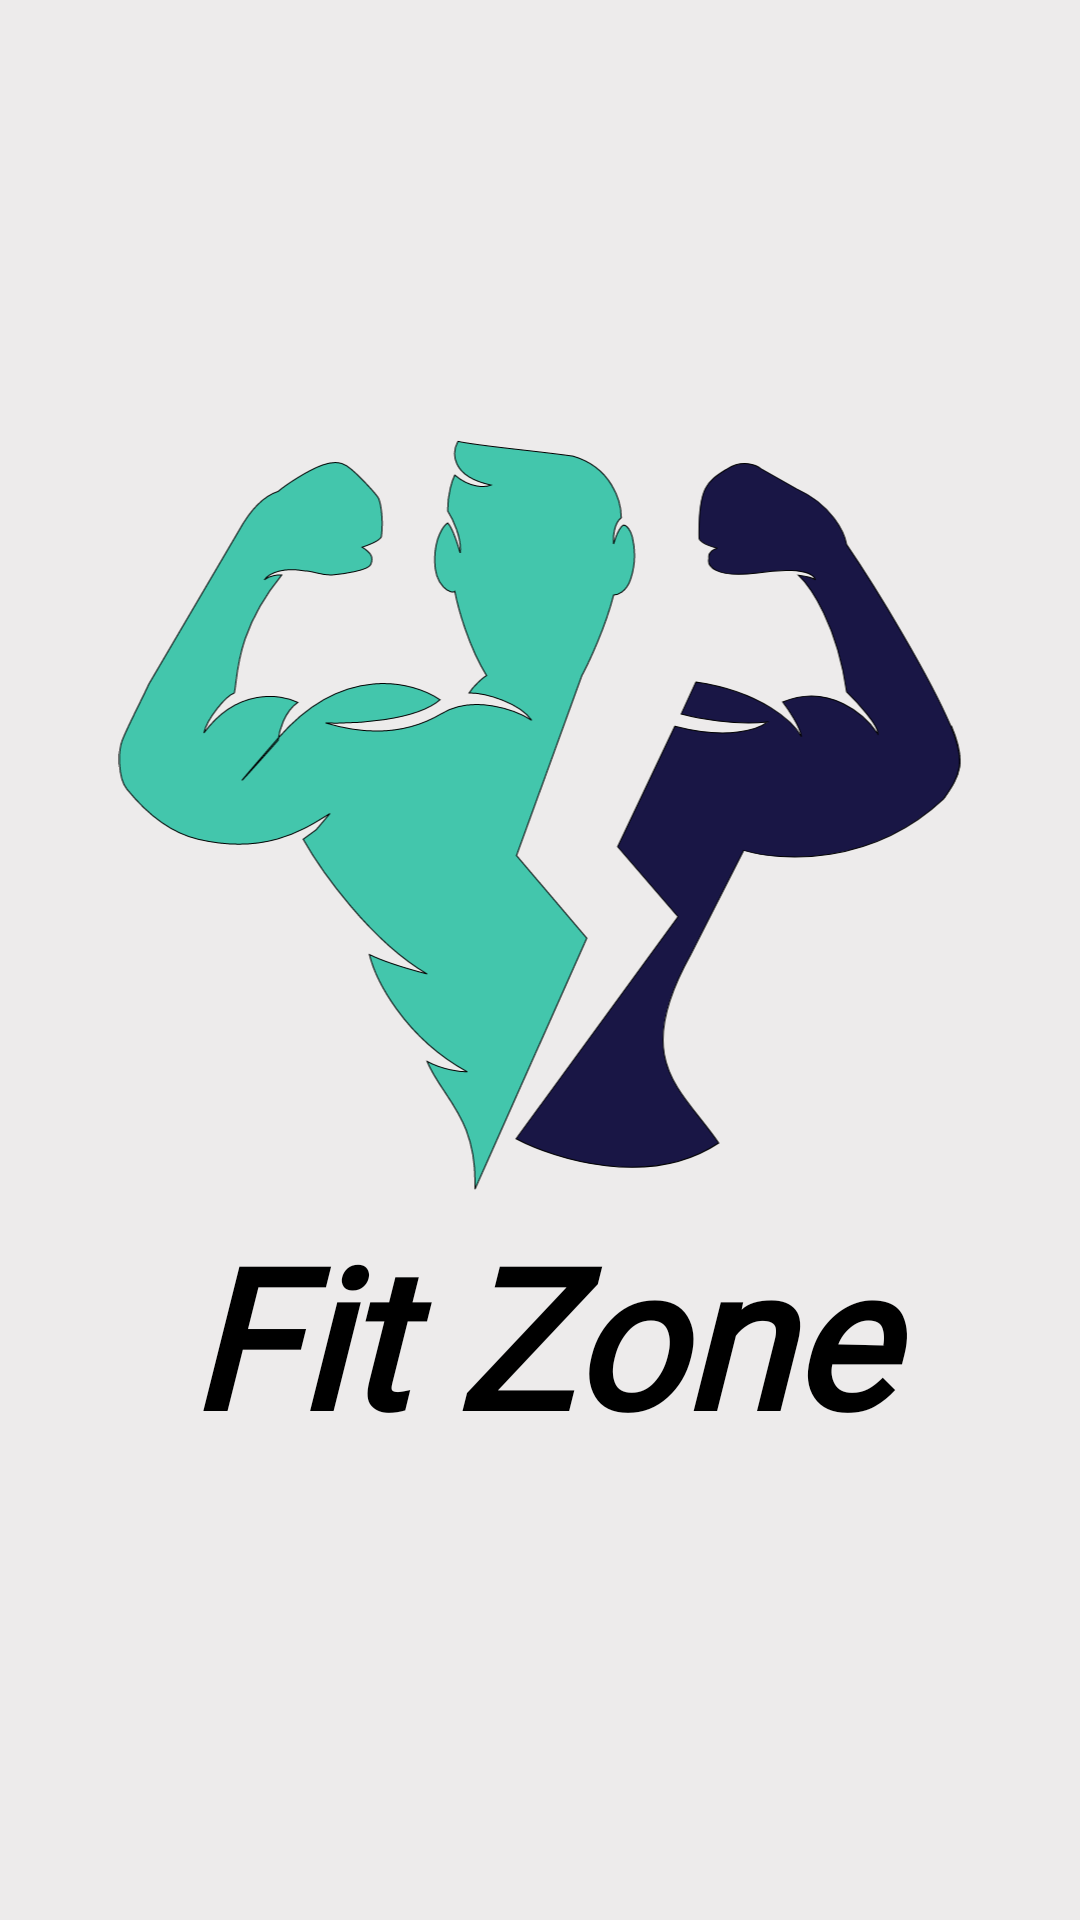

This screen was rendered from an Android layout file. Write that file and the resources it references.
<!-- AndroidManifest.xml: application theme Theme.FitZone -->
<!-- res/layout/activity_splash_screen.xml -->
<?xml version="1.0" encoding="utf-8"?>
<LinearLayout xmlns:android="http://schemas.android.com/apk/res/android"
    xmlns:app="http://schemas.android.com/apk/res-auto"
    xmlns:tools="http://schemas.android.com/tools"
    android:layout_width="match_parent"
    android:layout_height="match_parent"
    tools:context=".splash_screen"
    android:background="@color/base_color"
    android:gravity="center"
    android:orientation="vertical"
    >

    <ImageView
        android:id="@+id/logoImage"
        android:layout_width="wrap_content"
        android:layout_height="250dp"
        android:layout_centerInParent="true"
        android:src="@drawable/logo"
        tools:ignore="MissingConstraints"
        />
    <TextView
        android:id="@+id/logo_text"
        android:layout_width="match_parent"
        android:layout_height="wrap_content"
        android:text="Fit Zone"
        android:textSize="65sp"
        android:textColor="@color/black"
        android:textStyle="bold|italic"
        android:textAlignment="center"
        android:fontFamily="@font/patuaone_regular"
        android:padding="5dp"
        />


</LinearLayout>
<!-- resources referenced by this layout -->
<resources>
  <color name="base_color">#EDEBEB</color>
  <color name="black">#FF000000</color>
  <!-- drawable logo: vector/xml drawable (drawable, 5418 chars, omitted) -->
  <style name="Theme.FitZone" parent="Base.Theme.FitZone" />
  <style name="Base.Theme.FitZone" parent="Theme.AppCompat.Light.NoActionBar">
          
     
      </style>
</resources>
